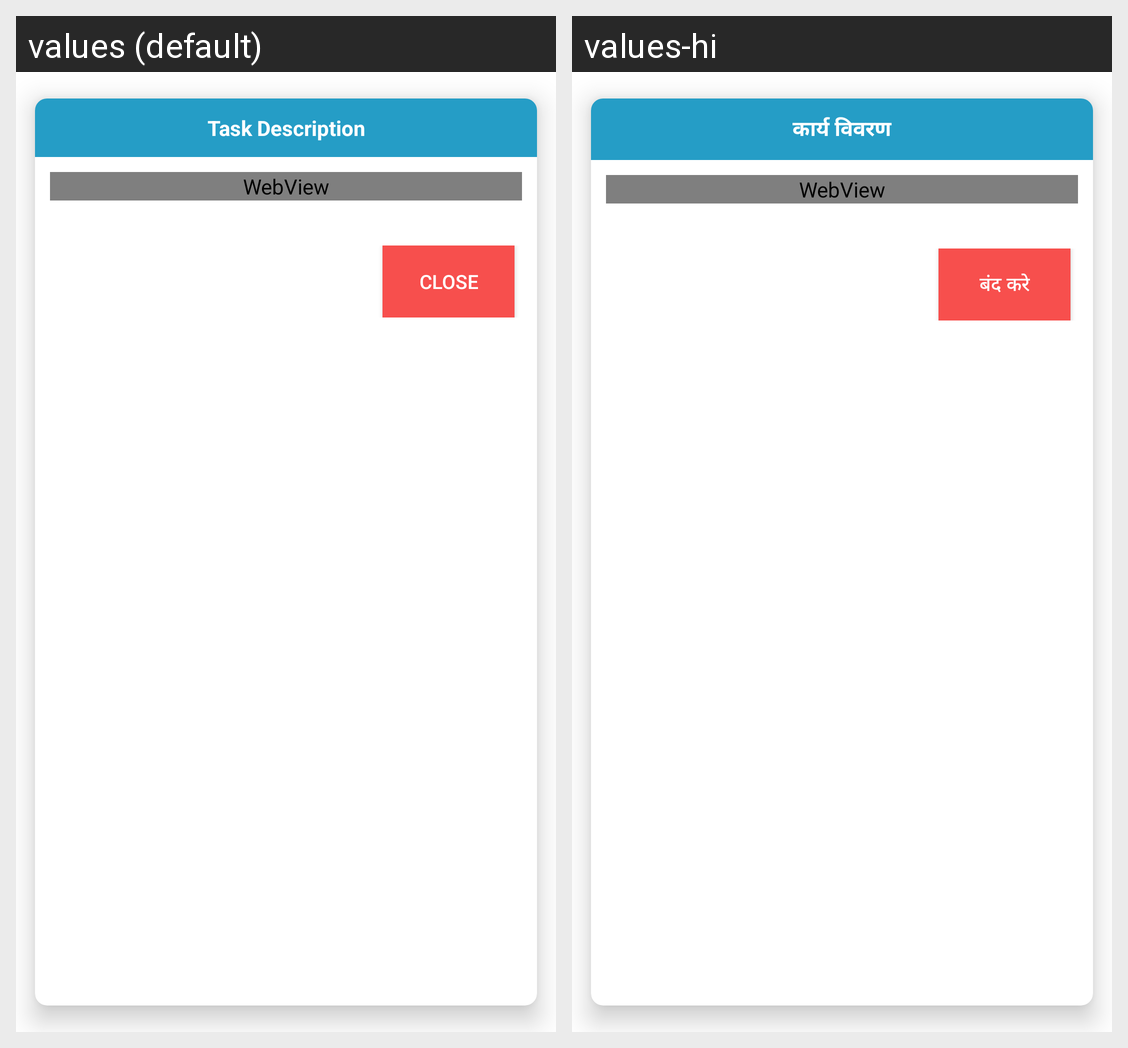

This grid shows one Android layout under two languages. Give, for every string resource on the screen, its name, the default text and each shown locale's text.
Android screen res/layout/alert_dialog_task_desc.xml rendered under 2 locales, left to right: values (default), values-hi. Device: Nexus 5 (rendered at 1080×1920; each locale shown at half size, 540×960, under a caption strip naming it); theme AppTheme.
Strings drawn on this screen, with the default value and each locale's value (text and hints the layout hard-codes, and strings that could not be matched under every locale, appear in the picture but are not listed):

task_description
  values: Task Description
  values-hi: कार्य विवरण

close
  values: close
  values-hi: बंद करे
